Run: headless pygame with SDL's dummy video driver; simulated clock (each Clock.tick advances the game by its frame time, no real sleeping); random seed 0; keys injected as events and as key.get_pressed() state; no mouse input.
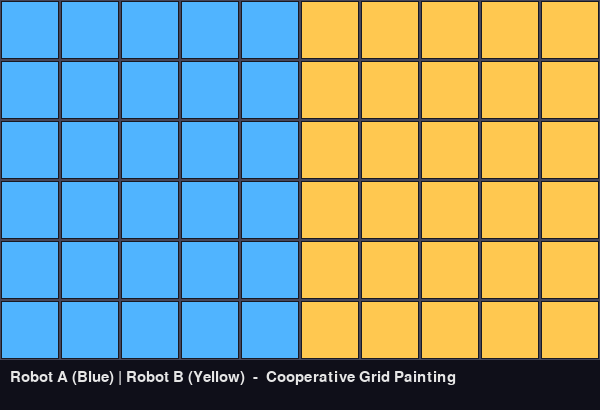
Frame 1 of 4 · flips 1–60 · no input
Frame 2 of 4 · flips 61–180 · tapped SPACE, RETURN · held RIGHT (→), D · screen unchanged from frame 1, image omitted
Frame 3 of 4 · flips 181–300 · held DOWN (↓), S · screen unchanged from frame 2, image omitted
Frame 4 of 4 · flips 301–420 · held LEFT (←), A, UP (↑), W · screen unchanged from frame 3, image omitted

The pygame program that drew these frames:

import pygame

# ---------- Core cooperative DFS planning ----------

N, M = 6, 10
mid = M // 2
dirs = [(-1, 0), (1, 0), (0, -1), (0, 1)]


def dfs(r, c, col_min, col_max, visited, path):
    if r < 0 or r >= N or c < col_min or c > col_max:
        return
    if visited[r][c]:
        return
    visited[r][c] = True
    path.append((r, c))
    for dr, dc in dirs:
        dfs(r + dr, c + dc, col_min, col_max, visited, path)


def compute_paths():
    visitedA = [[False] * M for _ in range(N)]
    visitedB = [[False] * M for _ in range(N)]
    pathA, pathB = [], []

    dfs(0, 0, 0, mid - 1, visitedA, pathA)        # Robot A
    dfs(0, M - 1, mid, M - 1, visitedB, pathB)    # Robot B

    return pathA, pathB


# ---------- Pygame visualization ----------

CELL_SIZE = 60
WIDTH = M * CELL_SIZE
HEIGHT = N * CELL_SIZE

BG_COLOR = (25, 25, 35)
GRID_COLOR = (70, 70, 90)
A_COLOR = (80, 180, 255)
B_COLOR = (255, 200, 80)
TEXT_COLOR = (230, 230, 230)


def draw_grid(screen, grid):
    for r in range(N):
        for c in range(M):
            x = c * CELL_SIZE
            y = r * CELL_SIZE
            rect = pygame.Rect(x, y, CELL_SIZE, CELL_SIZE)

            # base cell
            pygame.draw.rect(screen, GRID_COLOR, rect, width=1)

            if grid[r][c] == 'A':
                pygame.draw.rect(screen, A_COLOR, rect.inflate(-4, -4))
            elif grid[r][c] == 'B':
                pygame.draw.rect(screen, B_COLOR, rect.inflate(-4, -4))


def main():
    pygame.init()
    screen = pygame.display.set_mode((WIDTH, HEIGHT + 50))
    pygame.display.set_caption("Cooperative Grid Painting Agents")
    clock = pygame.time.Clock()
    font = pygame.font.SysFont("consolas", 22)

    pathA, pathB = compute_paths()
    grid = [['.' for _ in range(M)] for _ in range(N)]
    max_steps = max(len(pathA), len(pathB))

    step = 0
    running = True

    while running:
        clock.tick(6)  # FPS / animation speed

        for event in pygame.event.get():
            if event.type == pygame.QUIT:
                running = False

        # Update step
        if step < max_steps:
            if step < len(pathA):
                r, c = pathA[step]
                grid[r][c] = 'A'
            if step < len(pathB):
                r, c = pathB[step]
                grid[r][c] = 'B'
            step += 1

        # Draw
        screen.fill(BG_COLOR)
        draw_grid(screen, grid)

        # Legend bar
        legend_rect = pygame.Rect(0, HEIGHT, WIDTH, 50)
        pygame.draw.rect(screen, (15, 15, 25), legend_rect)

        txt = font.render("Robot A (Blue) | Robot B (Yellow)  -  Cooperative Grid Painting", True, TEXT_COLOR)
        screen.blit(txt, (10, HEIGHT + 10))

        pygame.display.flip()

    pygame.quit()


if __name__ == "__main__":
    main()
